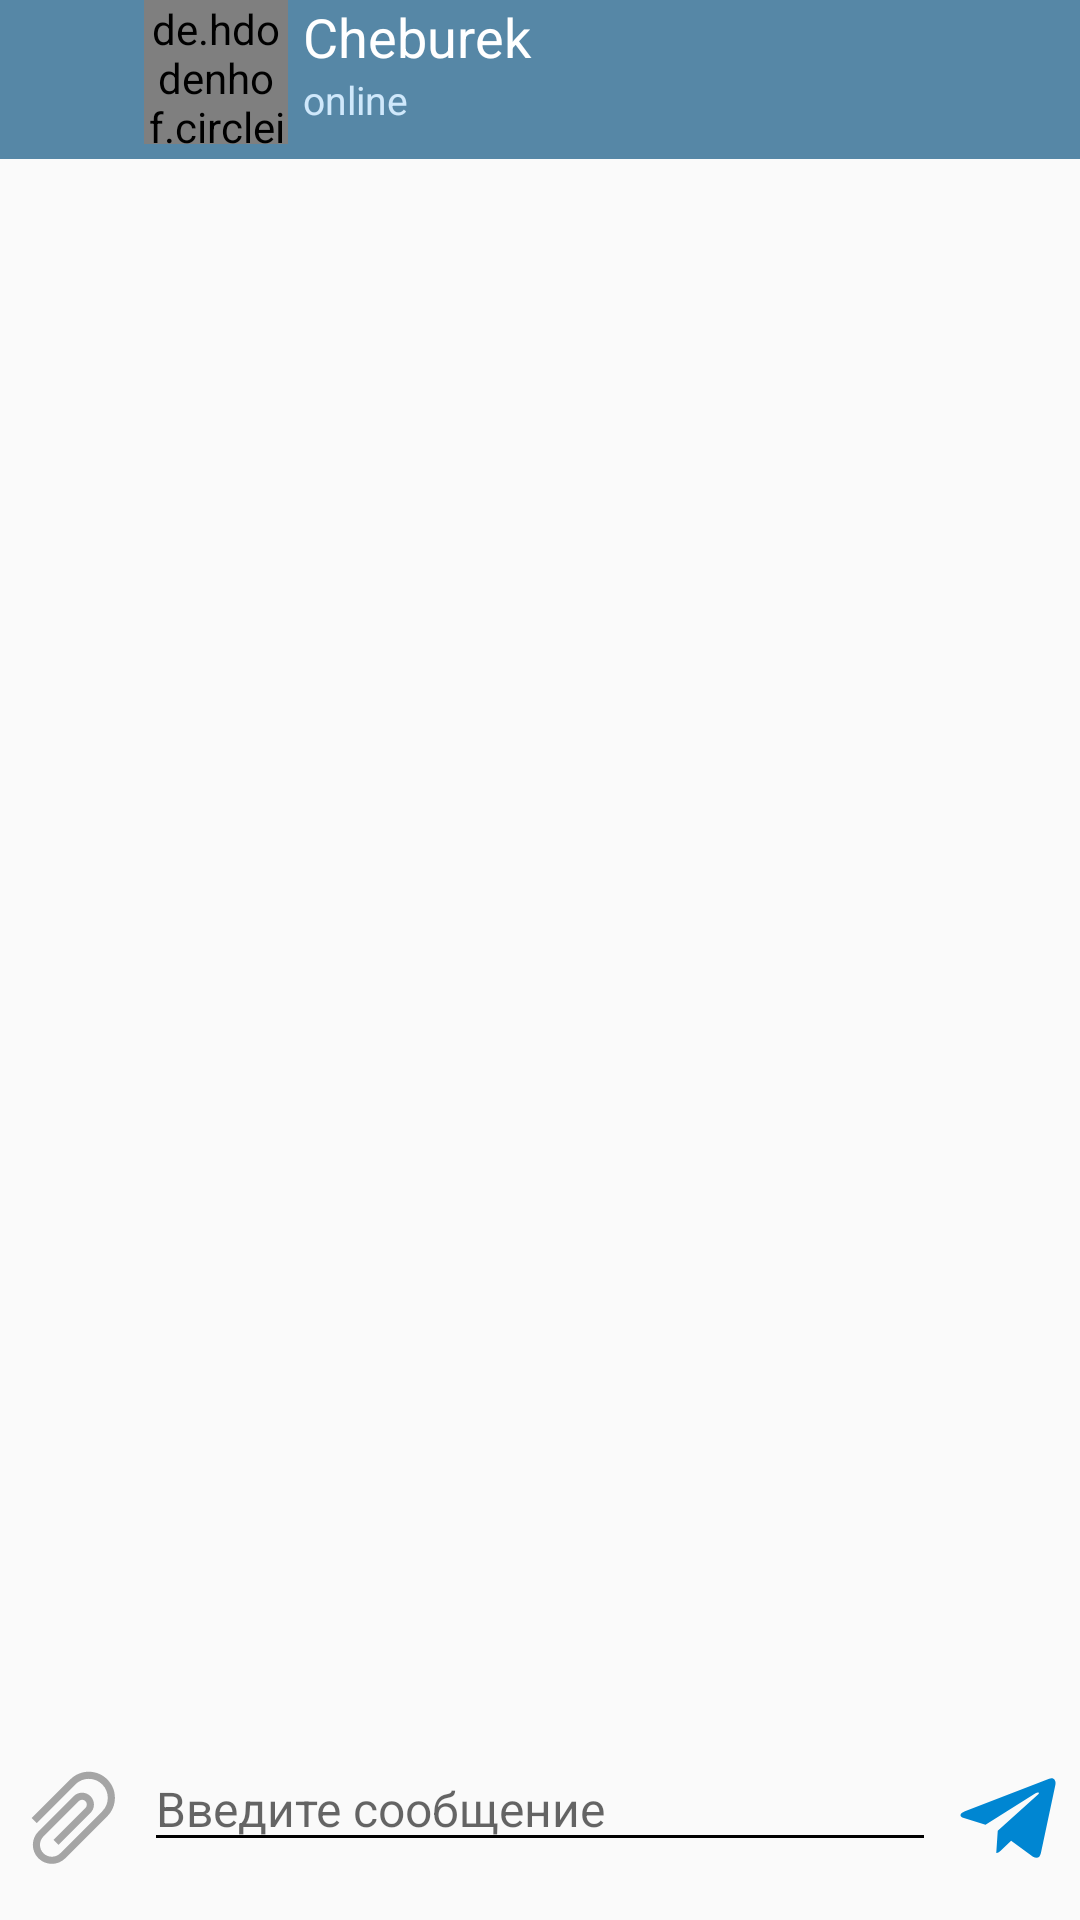

Here is an Android app screen rendered from its layout file. Give the layout XML and the strings, colors and styles it references.
<!-- AndroidManifest.xml: application theme Theme.NewApp -->
<!-- res/layout/fragment_chat.xml -->
<?xml version="1.0" encoding="utf-8"?>
<androidx.constraintlayout.widget.ConstraintLayout xmlns:android="http://schemas.android.com/apk/res/android"
    xmlns:tools="http://schemas.android.com/tools"
    xmlns:app="http://schemas.android.com/apk/res-auto"
    android:layout_width="match_parent"
    android:layout_height="match_parent"
    android:id="@+id/mainElemChatFragment"
    android:paddingBottom="5dp"
    >

    <LinearLayout
        android:layout_weight="0"
        android:id="@+id/linearLayout5"
        android:layout_width="match_parent"
        android:layout_height="wrap_content"
        android:orientation="horizontal"
        app:layout_constraintEnd_toEndOf="parent"
        android:paddingBottom="5dp"
        app:layout_constraintStart_toStartOf="parent"
        app:layout_constraintTop_toTopOf="parent"
        android:background="@color/darkerBluePrimary"
        >

        <ImageButton
            android:id="@+id/backToShowChatsChat"
            android:layout_width="48dp"
            android:layout_height="48dp"
            android:background="@null"
            android:scaleType="fitCenter"
            android:padding="8dp"
            android:src="@drawable/ic_arrow_back_24"
            app:tint="@color/white" />

        <de.hdodenhof.circleimageview.CircleImageView
            android:id="@+id/chatImageTitleImageView"
            android:layout_width="48dp"
            android:layout_height="48dp"
            android:src="@drawable/ic_person_chat"
            />

        <LinearLayout
            android:layout_marginLeft="5dp"
            android:layout_width="0dp"
            android:layout_height="match_parent"
            android:layout_weight="1"
            android:orientation="vertical"
            android:layout_gravity="left"
            >

            <TextView
                android:id="@+id/chatTitleTextViewChat"
                style="@style/simpleTextStyleMontserrat"
                android:layout_width="match_parent"
                android:layout_height="wrap_content"
                android:text="Cheburek"
                android:textColor="@color/white"
                android:textSize="18sp" />

            <TextView
                android:id="@+id/comradStatusTextViewChat"
                style="@style/simpleTextStyleMontserrat"
                android:layout_width="match_parent"
                android:layout_height="wrap_content"
                android:text="online"
                android:textColor="@color/fadedWhiteText"
                android:textSize="13sp"
                />
        </LinearLayout>

    </LinearLayout>

    <FrameLayout
        android:layout_weight="1"
        android:layout_width="match_parent"
        android:layout_height="0dp"
        android:paddingRight="5dp"
        android:paddingLeft="5dp"
        app:layout_constraintBottom_toTopOf="@+id/linearLayout3"
        app:layout_constraintEnd_toEndOf="parent"
        app:layout_constraintStart_toStartOf="parent"
        app:layout_constraintTop_toBottomOf="@+id/linearLayout5">

        <androidx.recyclerview.widget.RecyclerView
            android:id="@+id/recyclerViewShowMessages"
            android:layout_width="match_parent"
            android:layout_height="match_parent"
            app:layoutManager="androidx.recyclerview.widget.LinearLayoutManager"
            tools:listitem="" />
    </FrameLayout>
    <LinearLayout

        android:id="@+id/linearLayout3"
        android:layout_width="match_parent"
        android:layout_height="wrap_content"
        android:layout_marginBottom="5dp"
        android:orientation="horizontal"
        android:maxHeight="100dp"
        app:layout_constraintBottom_toBottomOf="parent"
        app:layout_constraintEnd_toEndOf="parent"
        app:layout_constraintStart_toStartOf="parent">

        <ImageButton
            android:layout_gravity="bottom"
            android:id="@+id/attachFileBtnChat"
            android:layout_width="48dp"
            android:layout_height="48dp"
            android:background="@null"
            android:padding="5dp"
            android:scaleType="fitXY"
            android:src="@drawable/ic_baseline_attach_file" />

        <EditText
            android:id="@+id/messageEditTextChat"
            style="@style/simpleTextStyleMontserrat"
            android:layout_width="0dp"
            android:layout_height="wrap_content"
            android:layout_weight="1"
            android:hint="Введите сообщение" />

        <ImageButton
            android:layout_gravity="bottom"
            android:id="@+id/sendMessageBtnChat"
            android:layout_width="48dp"
            android:layout_height="48dp"
            android:background="@null"
            android:padding="5dp"
            android:scaleType="fitXY"
            android:src="@drawable/ic_send_msg" />
    </LinearLayout>
</androidx.constraintlayout.widget.ConstraintLayout>
<!-- resources referenced by this layout -->
<resources>
  <color name="darkerBluePrimary">#5687A6</color>
  <color name="fadedWhiteText">#CFE8FB</color>
  <color name="white">#FFFFFFFF</color>
  <!-- drawable ic_baseline_attach_file (drawable) -->
  <vector android:height="24dp" android:tint="@color/middle_grey"
      android:viewportHeight="24" android:viewportWidth="24"
      android:width="24dp" xmlns:android="http://schemas.android.com/apk/res/android">
      <group android:rotation="-135" android:pivotX="12" android:pivotY="12">
          <path android:fillColor="@android:color/white" android:pathData="M16.5,6v11.5c0,2.21 -1.79,4 -4,4s-4,-1.79 -4,-4V5c0,-1.38 1.12,-2.5 2.5,-2.5s2.5,1.12 2.5,2.5v10.5c0,0.55 -0.45,1 -1,1s-1,-0.45 -1,-1V6H10v9.5c0,1.38 1.12,2.5 2.5,2.5s2.5,-1.12 2.5,-2.5V5c0,-2.21 -1.79,-4 -4,-4S7,2.79 7,5v12.5c0,3.04 2.46,5.5 5.5,5.5s5.5,-2.46 5.5,-5.5V6h-1.5z"/>
      </group>
  </vector>
  <!-- drawable ic_send_msg (drawable) -->
  <vector xmlns:android="http://schemas.android.com/apk/res/android"
      android:width="24dp"
      android:height="24dp"
      android:viewportWidth="24"
      android:viewportHeight="24">
    <path
        android:pathData="m20.665,3.717 l-17.73,6.837c-1.21,0.486 -1.203,1.161 -0.222,1.462l4.552,1.42 10.532,-6.645c0.498,-0.303 0.953,-0.14 0.579,0.192l-8.533,7.701h-0.002l0.002,0.001 -0.314,4.692c0.46,0 0.663,-0.211 0.921,-0.46l2.211,-2.15 4.599,3.397c0.848,0.467 1.457,0.227 1.668,-0.785l3.019,-14.228c0.309,-1.239 -0.473,-1.8 -1.282,-1.434z"
        android:fillColor="@color/backgroundForIconsDarkerBlue"/>
  </vector>
  <style name="simpleTextStyleMontserrat">
          <item name="fontFamily">@font/montserrat_regular</item>
          <item name="android:textSize">16sp</item>
          <item name="android:textColor">@color/black</item>
      </style>
  <style name="Theme.NewApp" parent="Theme.AppCompat.Light">
          
          <item name="colorPrimary">@color/purple_500</item>
          <item name="colorPrimaryVariant">@color/purple_700</item>
          <item name="colorOnPrimary">@color/white</item>
          
          <item name="colorSecondary">@color/teal_200</item>
          <item name="colorSecondaryVariant">@color/teal_700</item>
          <item name="colorOnSecondary">@color/black</item>
          
          <item name="android:statusBarColor">@color/white</item>
  
  
          
  
          <item name="colorControlNormal">#000000</item>
          <item name="colorControlActivated">#000000</item>
          <item name="colorControlHighlight">#000000</item>
      </style>
  <color name="middle_grey">#A5A5A5</color>
  <color name="backgroundForIconsDarkerBlue">#0086D2</color>
  <color name="black">#FF000000</color>
  <color name="purple_500">#FF6200EE</color>
  <color name="purple_700">#FF3700B3</color>
  <color name="teal_200">#FF03DAC5</color>
  <color name="teal_700">#FF018786</color>
</resources>
